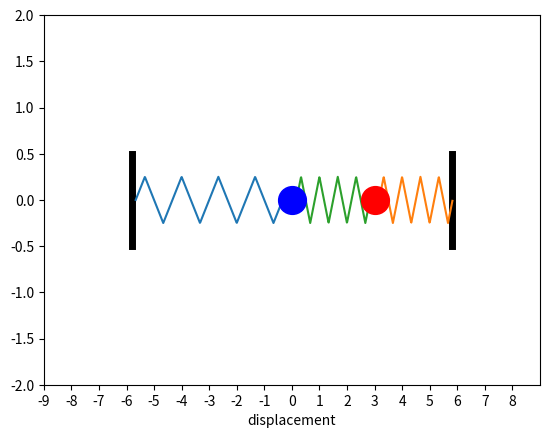

The script that saved this image: (Note: this script raises an exception after producing the figure.)
# -*- coding: utf-8 -*-
"""
Created on Sun Jun 12 13:59:19 2022

[redacted]
"""
import numpy as np
import matplotlib.pyplot as plt
#plt.rcParams['animation.ffmpeg_path'] = r'C:\\ffmpeg-n5.0-latest-win64-lgpl-5.0\\bin\\ffmpeg.exe'
from scipy.integrate import odeint as odeint
import matplotlib.animation as animation
import time
fig, ax = plt.subplots()
def f(u,t):
    #massses and spring constants
    #spring constant of 1st and 3rd spring is taken same in differential equations
    k1=4
    k2=2
    m1=0.1
    m2=0.1
    #differential equations
    dX1=u[1]
    d2X1=-(k1/m1)*u[0]-(k2/m1)*(u[0]-u[2])
    dX2=u[3]
    d2X2=-(k1/m2)*u[2]-(k2/m2)*(u[2]-u[0])
    return [dX1,d2X1,dX2,d2X2]
t=np.linspace(0,10,1000)
#don't choose displacment greater than 4 because the spring length i have used is 4. if you do choose displacement greater than 4 springs willl be all over the place.
m1_disp=2
m2_disp=1
#initial condition [displacement,velocity,displacement,velocity]
#intial velocity won't make any difference
y0=[m1_disp,0,m2_disp,0]
sol=odeint(f,y0,t)
x1=sol[:,0]
x2=sol[:,2]
plt.ylim(-2,2)
plt.xlim(-9,9)
#ax.plot(t,x1)
#ax.plot(t,x2)
plt.xticks(np.arange(-9,9,1))
plt.xlabel('displacement')
#plt.ylabel('displacement')
#plt.legend(['1st mass','2nd mass'],loc='upper right')
#initial positions with -2,2 being position of masses when none of the spring is streched or squished
#walls are at 5.8 and -5.8 so that spring actually touches teh wall
plt.plot([-5.8,-5.8],[0.5,-0.5],'k',linewidth=5)
plt.plot([5.8,5.8],[0.5,-0.5],'k',linewidth=5)
#i will try to explain what i am doing below
#i need springs. 3 springs to be precise. i can get that with triangular wave
#i have shifted the triamgular wave 0.5 down and the period of triangular wave is given by the distance between two masses or one mass and wall divided by number like 4.5 or 3.5 etc. 
#i chose 4.5 and not 4 because i need some complete waves and a half wave so that the spring always ends at the mass otherwise spring will end after completeing the last triangle.
#than i plotted that wave and then animated it using animate function.
#if you see some random values i am adding or subrtacting from variables below that is due to trial and error to get the springs right.
m1_initial=-2+m1_disp
m2_initial=2+m2_disp
p=(m2_initial-m1_initial)/4.5
p1=(m1_initial+6)/4.5
p2=(6-m2_initial)/4.5
#p1/4 below added and subtracted is to end the shifted wave at x=0 otherwise it will end after completeing the triangle.
x11=np.arange(-6+(p1/4),m1_initial-(p1/4),0.01)
x22=np.arange(m2_initial+(p2/4),6-(p2/4),0.01)
#some values added to x coordinated below in tang function is so that wave ends at mass and wall
#0.5 subtracted from triangular wave equation to shift the trainagular wave down by 0.5and 0.5 factor multiplied is make the maxima of trangular wave small.
trang2=(2*abs(((x11+6)/p1)-np.floor(((x11+6)/p1)+0.5))-0.5)*0.5
trang3=(2*abs(((x22-m2_initial)/p2)-np.floor(((x22-m2_initial)/p2)+0.5))-0.5)*0.5
spring2,=plt.plot(x11,trang2)
spring3,=plt.plot(x22,trang3)
x=np.arange(m1_initial+(p/4),m2_initial-(p/4),0.01)
trang1=(2*abs(((x-m1_initial)/p)-np.floor(((x-m1_initial)/p)+0.5))-0.5)*0.5
spring1,=plt.plot(x,trang1)
#initial positions of dots to be animated
bluedot,=plt.plot(m1_initial,0,'bo',markersize=20)
reddot,=plt.plot(m2_initial,0,'ro',markersize=20)
start_time=time.time()
#function to update position of dots
def animate(i):
    m1_initial=-2+x1[i]
    m2_initial=2+x2[i]
    p1=(m1_initial+6)/4.5
    p2=(6-m2_initial)/4.5
    x11=np.arange(-6+(p1/4),m1_initial-(p1/4),0.01)
    x22=np.arange(m2_initial+(p2/4),6-(p2/4),0.01)
    trang2=(2*abs(((x11+6)/p1)-np.floor(((x11+6)/p1)+0.5))-0.5)*0.5
    trang3=(2*abs(((x22-m2_initial)/p2)-np.floor(((x22-m2_initial)/p2)+0.5))-0.5)*0.5
    p=(m2_initial-m1_initial)/4.5
    x=np.arange(m1_initial+(p/4),m2_initial-(p/4),0.01)
    trang1=(2*abs(((x-m1_initial)/p)-np.floor(((x-m1_initial)/p)+0.5))-0.5)*0.5
    spring1.set_data(x,trang1)
    spring2.set_data(x11,trang2)
    spring3.set_data(x22,trang3)
    reddot.set_data(m2_initial,0)
    bluedot.set_data(m1_initial,0)
    #time_elapsed=plt.legend(labels=['time',round(time.time() - start_time,2)],loc='upper right')
    #line above shows time passed as a legend but it also slows the program considerably so use it at your own risk
    return spring1,spring2,spring3,reddot,bluedot#,time_elapsed
#interval of 30 milisec don't work for some reason to complete 30 sec definde in t matrix
#20 millisec interval also takes around 35 sec to complete cycle of 30 sec
#but 10 millisec takes 11 sec to complete cycle of 30 sec idk why?
#blit makes animations smooth
#magic
myanime=animation.FuncAnimation(fig,animate,frames=len(t),interval=10,blit=True,repeat=False)
#writervideo=animation.FFMpegWriter(fps=60)
#myanime.save('coupledoscillator.mp4',writer=writervideo)
plt.show()
print("--- %s seconds ---" % (time.time() - start_time))